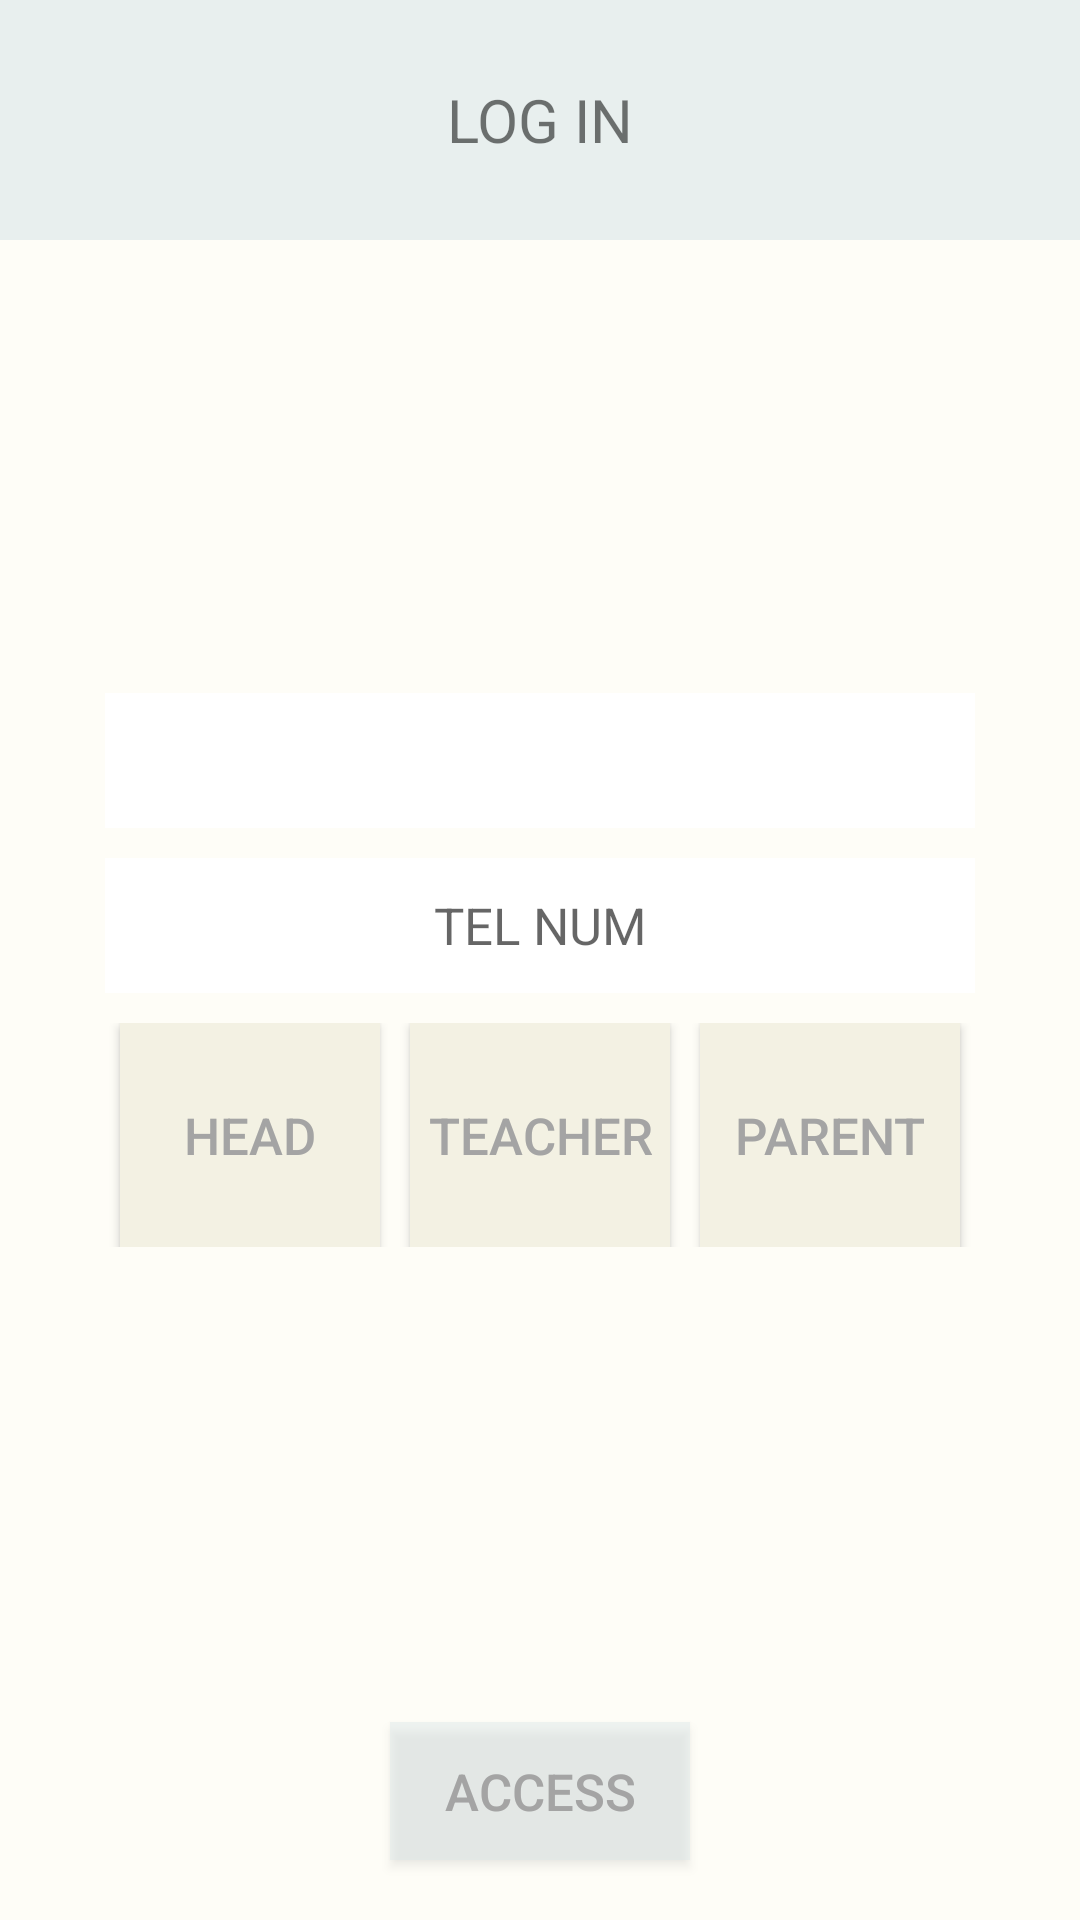

Produce the Android XML layout that renders to this screen, including the resource entries it uses.
<!-- AndroidManifest.xml: application theme AppTheme -->
<!-- res/layout/activity_login.xml -->
<?xml version="1.0" encoding="utf-8"?>
<LinearLayout
    xmlns:android="http://schemas.android.com/apk/res/android"
    xmlns:app="http://schemas.android.com/apk/res-auto"
    xmlns:tools="http://schemas.android.com/tools"
    android:layout_width="match_parent"
    android:layout_height="match_parent"
    tools:context=".Login"
    android:orientation="vertical"
    android:background="@color/Background">

    <LinearLayout
        android:layout_width="match_parent"
        android:layout_height="80dp"
        android:background="@color/CustomActionBar">

        <TextView
            android:layout_width="match_parent"
            android:layout_height="match_parent"
            android:textAlignment="center"
            android:gravity="center"
            android:text="LOG IN"
            android:textSize="20sp"/>

    </LinearLayout>

    <LinearLayout
        android:layout_width="match_parent"
        android:layout_height="0dp"
        android:layout_weight="3"/>

    <LinearLayout
        android:layout_width="match_parent"
        android:layout_height="0dp"
        android:layout_weight="4"
        android:orientation="horizontal">

        <LinearLayout
            android:layout_width="match_parent"
            android:layout_height="match_parent"
            android:layout_marginHorizontal="30dp"
            android:orientation="vertical">

            <TextView
                android:id="@+id/getAutoNum"
                android:layout_width="match_parent"
                android:layout_height="45dp"
                android:layout_margin="5dp"
                android:background="@color/TextBackground"
                android:textSize="17sp"
                android:textColor="@color/BackText"
                android:text=" "
                android:gravity="center"
                android:focusableInTouchMode="false"/>

            <EditText
                android:id="@+id/kinHeadNum"
                android:layout_width="match_parent"
                android:layout_height="45dp"
                android:layout_margin="5dp"
                android:background="@color/TextBackground"
                android:hint="TEL NUM"
                android:textSize="17sp"
                android:textColor="@color/BackText"
                android:textAlignment="center"
                android:inputType="number"
                android:digits="0123456789"
                />

            <LinearLayout
                android:layout_width="match_parent"
                android:layout_height="0dp"
                android:layout_weight="1"
                android:layout_margin="5dp"
                android:orientation="horizontal">

                <Button
                    android:id="@+id/loginCheckH"
                    android:layout_width="0dp"
                    android:layout_height="match_parent"
                    android:layout_weight="1"
                    android:background="@color/ChooseButton"
                    android:layout_marginHorizontal="5dp"
                    android:text="HEAD"
                    android:textSize="17sp"
                    android:textColor="@color/BackText"/>

                <Button
                    android:id="@+id/loginCheckT"
                    android:layout_width="0dp"
                    android:layout_height="match_parent"
                    android:layout_weight="1"
                    android:background="@color/ChooseButton"
                    android:layout_marginHorizontal="5dp"
                    android:text="TEACHER"
                    android:textSize="17sp"
                    android:textColor="@color/BackText"/>

                <Button
                    android:id="@+id/loginCheckP"
                    android:layout_width="0dp"
                    android:layout_height="match_parent"
                    android:layout_weight="1"
                    android:background="@color/ChooseButton"
                    android:layout_marginHorizontal="5dp"
                    android:text="PARENT"
                    android:textSize="17sp"
                    android:textColor="@color/BackText"/>

            </LinearLayout>

        </LinearLayout>

    </LinearLayout>

    <LinearLayout
        android:layout_width="match_parent"
        android:layout_height="0dp"
        android:layout_weight="4.5">

        <Button
            android:id="@+id/loginSubmit"
            android:layout_width="match_parent"
            android:layout_height="46dp"
            android:background="@color/SubmitButton"
            android:layout_marginHorizontal="130dp"
            android:layout_gravity="bottom"
            android:layout_marginBottom="10dp"
            android:text="ACCESS"
            android:textSize="17sp"
            android:textColor="@color/BackText"/>

    </LinearLayout>

</LinearLayout>
<!-- resources referenced by this layout -->
<resources>
  <color name="BackText">#a4a4a4</color>
  <color name="Background">#fefdf7</color>
  <color name="ChooseButton">#f3f1e3</color>
  <color name="CustomActionBar">#99DAE7E9</color>
  <color name="SubmitButton">#66DAE7E9</color>
  <color name="TextBackground">#ffffff</color>
  <style name="AppTheme" parent="Theme.AppCompat.Light.NoActionBar">
          
          <item name="colorPrimary">@color/colorPrimary</item>
          <item name="colorPrimaryDark">@color/colorPrimaryDark</item>
          <item name="colorAccent">@color/colorAccent</item>
      </style>
  <color name="colorPrimary">#3F51B5</color>
  <color name="colorPrimaryDark">#303F9F</color>
  <color name="colorAccent">#FF4081</color>
</resources>
